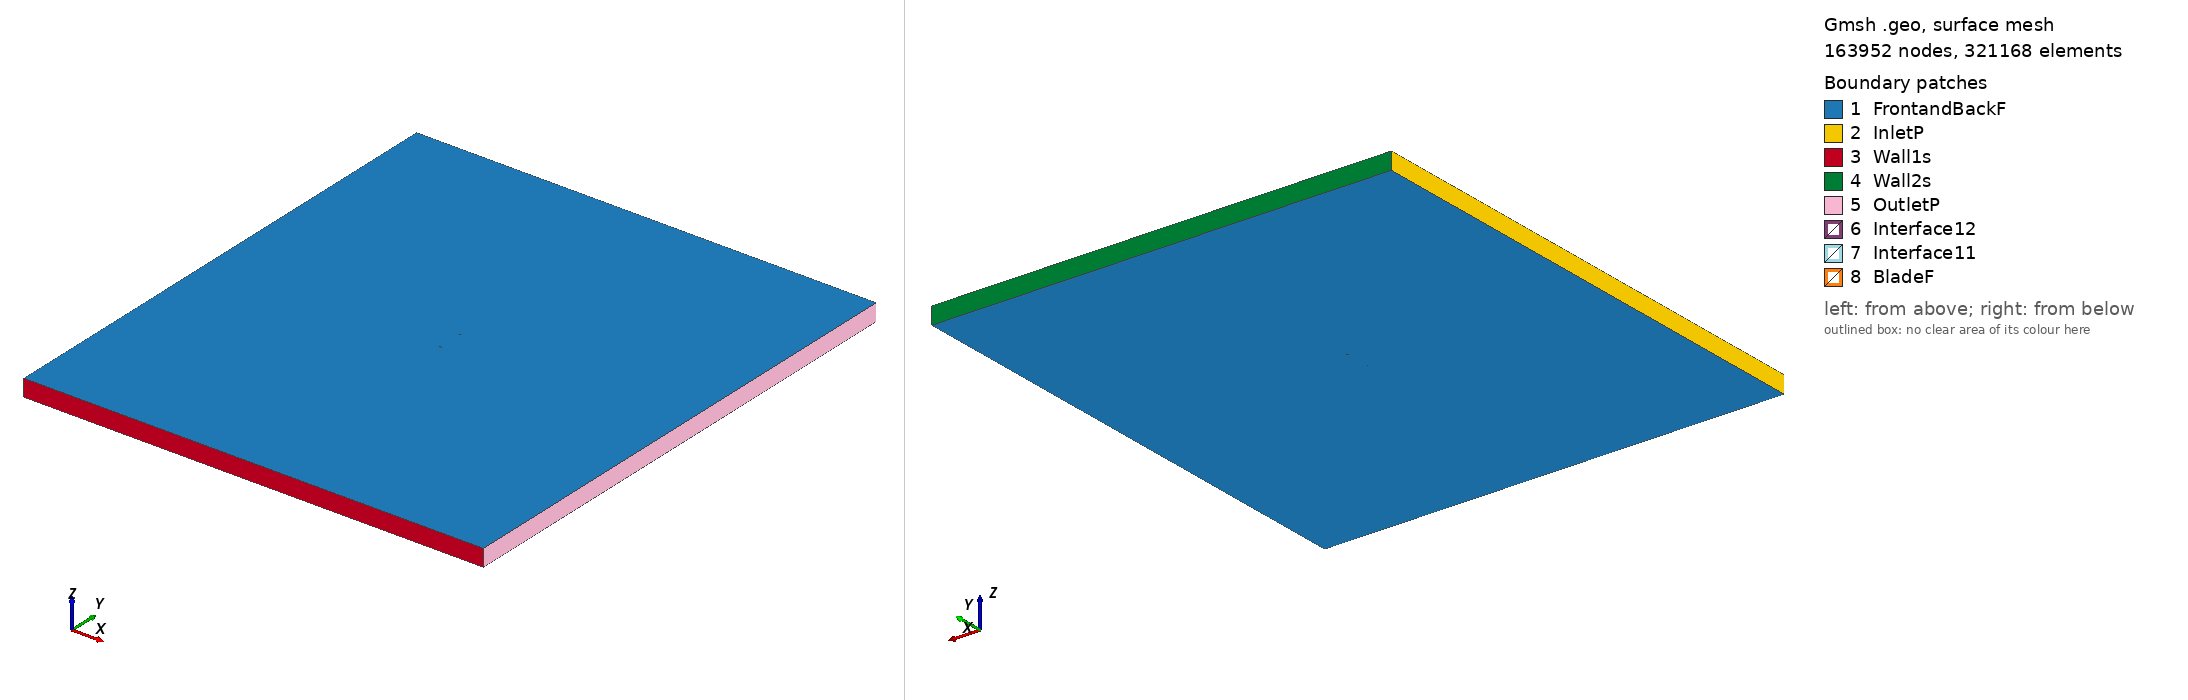

Gmsh geometry script, surface-meshed: 163952 nodes, 321168 surface elements. Boundary patches (legend numbers): 1 FrontandBackF, 2 InletP, 3 Wall1s, 4 Wall2s, 5 OutletP, 6 Interface12, 7 Interface11, 8 BladeF. Left view from above one corner, right view from below the opposite corner. Legend entries are the model's physical surfaces. The drawing asked Gmsh for element sizes between 1% and 20% of the model's largest extent; the script's own settings can give other sizes.

=== dsma523a_tsr_2.2321_aoa_0.00269.geo (drawn) ===
SetFactory("OpenCASCADE");

Point(1) = {0.075000, 0.744691, 0, 1.0};
Point(2) = {0.072479, 0.745225, 0, 1.0};
Point(3) = {0.069201, 0.745801, 0, 1.0};
Point(4) = {0.065924, 0.746311, 0, 1.0};
Point(5) = {0.062647, 0.746757, 0, 1.0};
Point(6) = {0.059370, 0.747151, 0, 1.0};
Point(7) = {0.056092, 0.747502, 0, 1.0};
Point(8) = {0.052815, 0.747813, 0, 1.0};
Point(9) = {0.049538, 0.748089, 0, 1.0};
Point(10) = {0.046260, 0.748336, 0, 1.0};
Point(11) = {0.042983, 0.748559, 0, 1.0};
Point(12) = {0.039706, 0.748761, 0, 1.0};
Point(13) = {0.036429, 0.748943, 0, 1.0};
Point(14) = {0.033151, 0.749106, 0, 1.0};
Point(15) = {0.029874, 0.749253, 0, 1.0};
Point(16) = {0.026597, 0.749387, 0, 1.0};
Point(17) = {0.023319, 0.749507, 0, 1.0};
Point(18) = {0.020042, 0.749613, 0, 1.0};
Point(19) = {0.016765, 0.749706, 0, 1.0};
Point(20) = {0.013488, 0.749787, 0, 1.0};
Point(21) = {0.010210, 0.749855, 0, 1.0};
Point(22) = {0.006933, 0.749909, 0, 1.0};
Point(23) = {0.003656, 0.749951, 0, 1.0};
Point(24) = {0.000378, 0.749979, 0, 1.0};
Point(25) = {-0.002899, 0.749996, 0, 1.0};
Point(26) = {-0.006176, 0.750000, 0, 1.0};
Point(27) = {-0.009454, 0.749995, 0, 1.0};
Point(28) = {-0.012731, 0.749980, 0, 1.0};
Point(29) = {-0.016008, 0.749956, 0, 1.0};
Point(30) = {-0.019285, 0.749921, 0, 1.0};
Point(31) = {-0.022563, 0.749876, 0, 1.0};
Point(32) = {-0.025840, 0.749819, 0, 1.0};
Point(33) = {-0.029117, 0.749748, 0, 1.0};
Point(34) = {-0.032395, 0.749662, 0, 1.0};
Point(35) = {-0.035672, 0.749557, 0, 1.0};
Point(36) = {-0.038949, 0.749433, 0, 1.0};
Point(37) = {-0.042227, 0.749286, 0, 1.0};
Point(38) = {-0.045504, 0.749110, 0, 1.0};
Point(39) = {-0.048781, 0.748899, 0, 1.0};
Point(40) = {-0.052059, 0.748649, 0, 1.0};
Point(41) = {-0.055336, 0.748352, 0, 1.0};
Point(42) = {-0.058613, 0.747989, 0, 1.0};
Point(43) = {-0.061890, 0.747560, 0, 1.0};
Point(44) = {-0.065168, 0.747075, 0, 1.0};
Point(45) = {-0.068445, 0.746429, 0, 1.0};
Point(46) = {-0.070084, 0.745981, 0, 1.0};
Point(47) = {-0.071722, 0.745357, 0, 1.0};
Point(48) = {-0.072542, 0.744922, 0, 1.0};
Point(49) = {-0.072952, 0.744658, 0, 1.0};
Point(50) = {-0.073361, 0.744341, 0, 1.0};
Point(51) = {-0.073771, 0.743964, 0, 1.0};
Point(52) = {-0.074166, 0.743456, 0, 1.0};
Point(53) = {-0.074590, 0.742759, 0, 1.0};
Point(54) = {-0.074836, 0.742109, 0, 1.0};
Point(55) = {-0.074918, 0.741777, 0, 1.0};
Point(56) = {-0.075000, 0.740946, 0, 1.0};
Point(57) = {-0.074918, 0.740111, 0, 1.0};
Point(58) = {-0.074836, 0.739778, 0, 1.0};
Point(59) = {-0.074590, 0.739131, 0, 1.0};
Point(60) = {-0.074166, 0.738436, 0, 1.0};
Point(61) = {-0.073771, 0.737928, 0, 1.0};
Point(62) = {-0.073362, 0.737559, 0, 1.0};
Point(63) = {-0.072952, 0.737251, 0, 1.0};
Point(64) = {-0.072542, 0.736991, 0, 1.0};
Point(65) = {-0.071723, 0.736564, 0, 1.0};
Point(66) = {-0.070084, 0.735921, 0, 1.0};
Point(67) = {-0.068446, 0.735439, 0, 1.0};
Point(68) = {-0.065168, 0.734868, 0, 1.0};
Point(69) = {-0.061891, 0.734106, 0, 1.0};
Point(70) = {-0.058614, 0.733629, 0, 1.0};
Point(71) = {-0.055337, 0.733277, 0, 1.0};
Point(72) = {-0.052059, 0.732979, 0, 1.0};
Point(73) = {-0.048782, 0.732733, 0, 1.0};
Point(74) = {-0.045505, 0.732531, 0, 1.0};
Point(75) = {-0.042227, 0.732363, 0, 1.0};
Point(76) = {-0.038950, 0.732226, 0, 1.0};
Point(77) = {-0.035673, 0.732114, 0, 1.0};
Point(78) = {-0.032396, 0.732026, 0, 1.0};
Point(79) = {-0.029118, 0.731963, 0, 1.0};
Point(80) = {-0.025841, 0.731922, 0, 1.0};
Point(81) = {-0.022564, 0.731904, 0, 1.0};
Point(82) = {-0.019286, 0.731908, 0, 1.0};
Point(83) = {-0.016009, 0.731934, 0, 1.0};
Point(84) = {-0.012732, 0.731980, 0, 1.0};
Point(85) = {-0.009454, 0.732048, 0, 1.0};
Point(86) = {-0.006177, 0.732140, 0, 1.0};
Point(87) = {-0.002900, 0.732256, 0, 1.0};
Point(88) = {0.000377, 0.732398, 0, 1.0};
Point(89) = {0.003655, 0.732563, 0, 1.0};
Point(90) = {0.006932, 0.732763, 0, 1.0};
Point(91) = {0.010209, 0.732997, 0, 1.0};
Point(92) = {0.013487, 0.733276, 0, 1.0};
Point(93) = {0.016764, 0.733631, 0, 1.0};
Point(94) = {0.020041, 0.734058, 0, 1.0};
Point(95) = {0.023319, 0.734570, 0, 1.0};
Point(96) = {0.026596, 0.735176, 0, 1.0};
Point(97) = {0.029873, 0.735871, 0, 1.0};
Point(98) = {0.033151, 0.736666, 0, 1.0};
Point(99) = {0.036428, 0.737560, 0, 1.0};
Point(100) = {0.039705, 0.738410, 0, 1.0};
Point(101) = {0.042983, 0.739208, 0, 1.0};
Point(102) = {0.046260, 0.739953, 0, 1.0};
Point(103) = {0.049537, 0.740633, 0, 1.0};
Point(104) = {0.052815, 0.741250, 0, 1.0};
Point(105) = {0.056092, 0.741796, 0, 1.0};
Point(106) = {0.059369, 0.742268, 0, 1.0};
Point(107) = {0.062647, 0.742661, 0, 1.0};
Point(108) = {0.065924, 0.742967, 0, 1.0};
Point(109) = {0.069201, 0.743175, 0, 1.0};
Point(110) = {0.072479, 0.743261, 0, 1.0};
Point(111) = {0.075000, 0.743209, 0, 1.0};
Point(112) = {-0.075000, -0.744691, 0, 1.0};
Point(113) = {-0.072479, -0.745225, 0, 1.0};
Point(114) = {-0.069201, -0.745801, 0, 1.0};
Point(115) = {-0.065924, -0.746311, 0, 1.0};
Point(116) = {-0.062647, -0.746757, 0, 1.0};
Point(117) = {-0.059370, -0.747151, 0, 1.0};
Point(118) = {-0.056092, -0.747502, 0, 1.0};
Point(119) = {-0.052815, -0.747813, 0, 1.0};
Point(120) = {-0.049538, -0.748089, 0, 1.0};
Point(121) = {-0.046260, -0.748336, 0, 1.0};
Point(122) = {-0.042983, -0.748559, 0, 1.0};
Point(123) = {-0.039706, -0.748761, 0, 1.0};
Point(124) = {-0.036429, -0.748943, 0, 1.0};
Point(125) = {-0.033151, -0.749106, 0, 1.0};
Point(126) = {-0.029874, -0.749253, 0, 1.0};
Point(127) = {-0.026597, -0.749387, 0, 1.0};
Point(128) = {-0.023319, -0.749507, 0, 1.0};
Point(129) = {-0.020042, -0.749613, 0, 1.0};
Point(130) = {-0.016765, -0.749706, 0, 1.0};
Point(131) = {-0.013488, -0.749787, 0, 1.0};
Point(132) = {-0.010210, -0.749855, 0, 1.0};
Point(133) = {-0.006933, -0.749909, 0, 1.0};
Point(134) = {-0.003656, -0.749951, 0, 1.0};
Point(135) = {-0.000378, -0.749979, 0, 1.0};
Point(136) = {0.002899, -0.749996, 0, 1.0};
Point(137) = {0.006176, -0.750000, 0, 1.0};
Point(138) = {0.009454, -0.749995, 0, 1.0};
Point(139) = {0.012731, -0.749980, 0, 1.0};
Point(140) = {0.016008, -0.749956, 0, 1.0};
Point(141) = {0.019285, -0.749921, 0, 1.0};
Point(142) = {0.022563, -0.749876, 0, 1.0};
Point(143) = {0.025840, -0.749819, 0, 1.0};
Point(144) = {0.029117, -0.749748, 0, 1.0};
Point(145) = {0.032395, -0.749662, 0, 1.0};
Point(146) = {0.035672, -0.749557, 0, 1.0};
Point(147) = {0.038949, -0.749433, 0, 1.0};
Point(148) = {0.042227, -0.749286, 0, 1.0};
Point(149) = {0.045504, -0.749110, 0, 1.0};
Point(150) = {0.048781, -0.748899, 0, 1.0};
Point(151) = {0.052059, -0.748649, 0, 1.0};
Point(152) = {0.055336, -0.748352, 0, 1.0};
Point(153) = {0.058613, -0.747989, 0, 1.0};
Point(154) = {0.061890, -0.747560, 0, 1.0};
Point(155) = {0.065168, -0.747075, 0, 1.0};
Point(156) = {0.068445, -0.746429, 0, 1.0};
Point(157) = {0.070084, -0.745981, 0, 1.0};
Point(158) = {0.071722, -0.745357, 0, 1.0};
Point(159) = {0.072542, -0.744922, 0, 1.0};
Point(160) = {0.072952, -0.744658, 0, 1.0};
Point(161) = {0.073361, -0.744341, 0, 1.0};
Point(162) = {0.073771, -0.743964, 0, 1.0};
Point(163) = {0.074166, -0.743456, 0, 1.0};
Point(164) = {0.074590, -0.742759, 0, 1.0};
Point(165) = {0.074836, -0.742109, 0, 1.0};
Point(166) = {0.074918, -0.741777, 0, 1.0};
Point(167) = {0.075000, -0.740946, 0, 1.0};
Point(168) = {0.074918, -0.740111, 0, 1.0};
Point(169) = {0.074836, -0.739778, 0, 1.0};
Point(170) = {0.074590, -0.739131, 0, 1.0};
Point(171) = {0.074166, -0.738436, 0, 1.0};
Point(172) = {0.073771, -0.737928, 0, 1.0};
Point(173) = {0.073362, -0.737559, 0, 1.0};
Point(174) = {0.072952, -0.737251, 0, 1.0};
Point(175) = {0.072542, -0.736991, 0, 1.0};
Point(176) = {0.071723, -0.736564, 0, 1.0};
Point(177) = {0.070084, -0.735921, 0, 1.0};
Point(178) = {0.068446, -0.735439, 0, 1.0};
Point(179) = {0.065168, -0.734868, 0, 1.0};
Point(180) = {0.061891, -0.734106, 0, 1.0};
Point(181) = {0.058614, -0.733629, 0, 1.0};
Point(182) = {0.055337, -0.733277, 0, 1.0};
Point(183) = {0.052059, -0.732979, 0, 1.0};
Point(184) = {0.048782, -0.732733, 0, 1.0};
Point(185) = {0.045505, -0.732531, 0, 1.0};
Point(186) = {0.042227, -0.732363, 0, 1.0};
Point(187) = {0.038950, -0.732226, 0, 1.0};
Point(188) = {0.035673, -0.732114, 0, 1.0};
Point(189) = {0.032396, -0.732026, 0, 1.0};
Point(190) = {0.029118, -0.731963, 0, 1.0};
Point(191) = {0.025841, -0.731922, 0, 1.0};
Point(192) = {0.022564, -0.731904, 0, 1.0};
Point(193) = {0.019286, -0.731908, 0, 1.0};
Point(194) = {0.016009, -0.731934, 0, 1.0};
Point(195) = {0.012732, -0.731980, 0, 1.0};
Point(196) = {0.009454, -0.732048, 0, 1.0};
Point(197) = {0.006177, -0.732140, 0, 1.0};
Point(198) = {0.002900, -0.732256, 0, 1.0};
Point(199) = {-0.000377, -0.732398, 0, 1.0};
Point(200) = {-0.003655, -0.732563, 0, 1.0};
Point(201) = {-0.006932, -0.732763, 0, 1.0};
Point(202) = {-0.010209, -0.732997, 0, 1.0};
Point(203) = {-0.013487, -0.733276, 0, 1.0};
Point(204) = {-0.016764, -0.733631, 0, 1.0};
Point(205) = {-0.020041, -0.734058, 0, 1.0};
Point(206) = {-0.023319, -0.734570, 0, 1.0};
Point(207) = {-0.026596, -0.735176, 0, 1.0};
Point(208) = {-0.029873, -0.735871, 0, 1.0};
Point(209) = {-0.033151, -0.736666, 0, 1.0};
Point(210) = {-0.036428, -0.737560, 0, 1.0};
Point(211) = {-0.039705, -0.738410, 0, 1.0};
Point(212) = {-0.042983, -0.739208, 0, 1.0};
Point(213) = {-0.046260, -0.739953, 0, 1.0};
Point(214) = {-0.049537, -0.740633, 0, 1.0};
Point(215) = {-0.052815, -0.741250, 0, 1.0};
Point(216) = {-0.056092, -0.741796, 0, 1.0};
Point(217) = {-0.059369, -0.742268, 0, 1.0};
Point(218) = {-0.062647, -0.742661, 0, 1.0};
Point(219) = {-0.065924, -0.742967, 0, 1.0};
Point(220) = {-0.069201, -0.743175, 0, 1.0};
Point(221) = {-0.072479, -0.743261, 0, 1.0};
Point(222) = {-0.075000, -0.743209, 0, 1.0};

// Lines: first blade (splines 1-4)
Spline(1) = {1:35};
Spline(2) = {35:78};
Spline(3) = {78:111};
Spline(4) = {111,1};

// Lines: second blade (splines 5-8)
Spline(5) = {112:146};
Spline(6) = {146:189};
Spline(7) = {189:222};
Spline(8) = {222,112};

// Outer domain (points 20001-4 and lines)
Point(223) = {-13.50000000, -15.00000000, 0, 1.0};
Point(224) = {-13.50000000, 15.00000000, 0, 1.0};
Point(225) = {13.50000000, 15.00000000, 0, 1.0};
Point(226) = {13.50000000, -15.00000000, 0, 1.0};
Line(11) = {223, 224};
Line(12) = {224, 225};
Line(13) = {225, 226};
Line(14) = {223, 226};

// Interface (between moving and stationary domain) (circles)
Circle(9) = {0, 0, 0, 0.80000000, 0, 2*Pi};
Circle(10) = {0, 0, 0, 0.80000000, 0, 2*Pi};

// Loops collect Lines/Splines/etc (blade1, blade2, domain, first circle)
Line Loop(1) = {1:4};
Line Loop(2) = {5:8};
Line Loop(3) = {11,12,13,-14};
Line Loop(4) = {9};

// BooleanDifference cuts out the circle/interface from the domain
Plane Surface(1) = {3};
Plane Surface(2) = {4};
BooleanDifference{ Surface{1}; Delete;}{ Surface{2}; Delete;}

// This one cuts out the blades from the inner circle/interface
Line Loop(6) = {10};
Plane Surface(5) = {6};
Plane Surface(6) = {1};
Plane Surface(7) = {2};
BooleanDifference{ Surface{5}; Delete;}{ Surface{6,7}; Delete;}

// extrude to 3rd dimension
Extrude {0, 0, 1} {Surface{1}; Surface{5}; Layers{1}; Recombine;}

// Physical Surfaces are the named boundaries (patches)
Physical Surface("Interface11") = {12};
Physical Surface("Interface12") = {10};

// sides of domain
Physical Surface("InletP") = {6};
Physical Surface("OutletP") = {9};

// top and bottom of domain
Physical Surface("Wall1s") = {7};
Physical Surface("Wall2s") = {8};

// Check FrontandBackF by ensuring there is nothing in the 3rd dimension
Physical Surface("FrontandBackF") = {1,11,5,21};
Physical Surface("BladeF") = {13:20};
Physical Volume("Turbine") = {2};
Physical Volume("Farfield") = {1};

// settings for airfoil boundary layer
Field[1] = BoundaryLayer;
Field[1].EdgesList = {1:8};
Field[1].hwall_n = 1e-3;
Field[1].thickness = 1.5e-2;
Field[1].ratio = 1.05;
Field[1].Quads = 1;
BoundaryLayer Field = 1;

// control points for mesh (blade and interface)
// floor((arc length / 1.5mm)/ 6) -> Transfinite Line
Transfinite Line {1,2,3,5,6,7} = 34 Using Progression 1;
Transfinite Line {4,8} = 2 Using Progression 1;
Transfinite Line {9, 15} = 800 Using Progression 1;

// For more information on gmsh syntax, visit http://gmsh.info/doc/texinfo/gmsh.html
